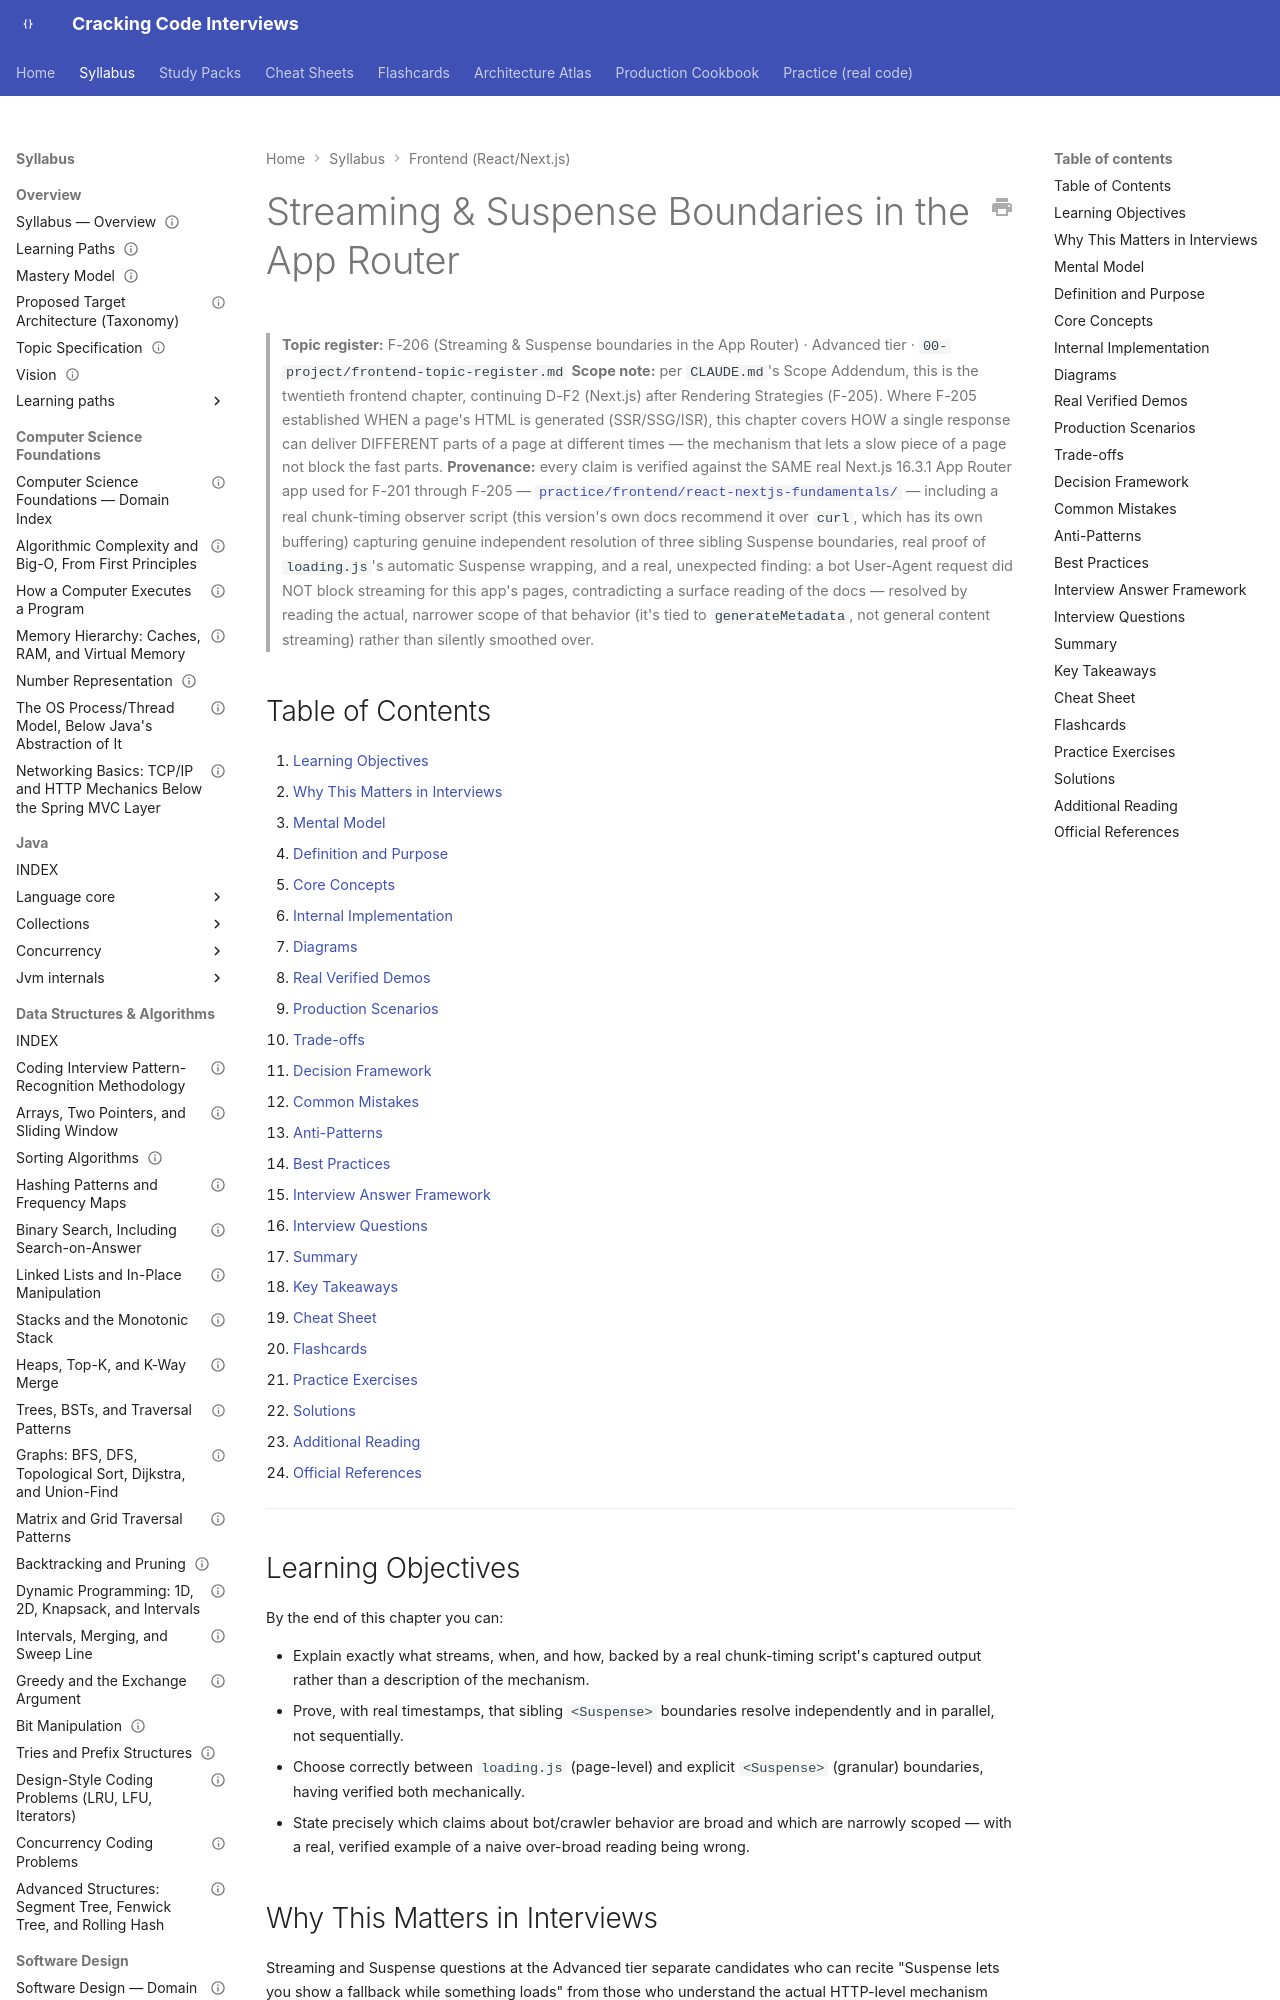

repository: JuanMelendres/cracking-code-interviews · page: syllabus/21-frontend-web/nextjs-streaming-and-suspense/index.html · generator: mkdocs

---
title: "Streaming & Suspense Boundaries in the App Router"
slug: nextjs-streaming-and-suspense
document_type: handbook-chapter
domain: 21-frontend-web
status: canonical
version: 1.0
last_updated: 2026-09-05
source_history:
  - handbook/frontend/nextjs-streaming-and-suspense.md
topic_id: F-206
mastery_levels_covered:
  - L3
  - L4
difficulty:
  - advanced
target_levels:
  - senior
  - staff
prerequisites:
  - nextjs-rendering-strategies.md
  - react-concurrent-rendering.md
related:
  - ../../00-project/frontend-topic-register.md
official_references:
  - https://nextjs.org/docs/app/guides/streaming
  - https://nextjs.org/docs/app/api-reference/file-conventions/loading
  - https://react.dev/reference/react/Suspense
  - https://nextjs.org/docs/app/api-reference/functions/generate-metadata
---

# Streaming & Suspense Boundaries in the App Router

> **Topic register:** F-206 (Streaming & Suspense boundaries in the App Router) · Advanced tier · `00-project/frontend-topic-register.md`
> **Scope note:** per `CLAUDE.md`'s Scope Addendum, this is the twentieth frontend chapter, continuing D-F2 (Next.js) after Rendering Strategies (F-205). Where F-205 established WHEN a page's HTML is generated (SSR/SSG/ISR), this chapter covers HOW a single response can deliver DIFFERENT parts of a page at different times — the mechanism that lets a slow piece of a page not block the fast parts.
> **Provenance:** every claim is verified against the SAME real Next.js 16.3.1 App Router app used for F-201 through F-205 — [`practice/frontend/react-nextjs-fundamentals/`](../../practice/frontend/react-nextjs-fundamentals/) — including a real chunk-timing observer script (this version's own docs recommend it over `curl`, which has its own buffering) capturing genuine independent resolution of three sibling Suspense boundaries, real proof of `loading.js`'s automatic Suspense wrapping, and a real, unexpected finding: a bot User-Agent request did NOT block streaming for this app's pages, contradicting a surface reading of the docs — resolved by reading the actual, narrower scope of that behavior (it's tied to `generateMetadata`, not general content streaming) rather than silently smoothed over.

## Table of Contents

1. [Learning Objectives](#learning-objectives)
2. [Why This Matters in Interviews](#why-this-matters-in-interviews)
3. [Mental Model](#mental-model)
4. [Definition and Purpose](#definition-and-purpose)
5. [Core Concepts](#core-concepts)
6. [Internal Implementation](#internal-implementation)
7. [Diagrams](#diagrams)
8. [Real Verified Demos](#real-verified-demos)
9. [Production Scenarios](#production-scenarios)
10. [Trade-offs](#trade-offs)
11. [Decision Framework](#decision-framework)
12. [Common Mistakes](#common-mistakes)
13. [Anti-Patterns](#anti-patterns)
14. [Best Practices](#best-practices)
15. [Interview Answer Framework](#interview-answer-framework)
16. [Interview Questions](#interview-questions)
17. [Summary](#summary)
18. [Key Takeaways](#key-takeaways)
19. [Cheat Sheet](#cheat-sheet)
20. [Flashcards](#flashcards)
21. [Practice Exercises](#practice-exercises)
22. [Solutions](#solutions)
23. [Additional Reading](#additional-reading)
24. [Official References](#official-references)

---

## Learning Objectives

By the end of this chapter you can:

- Explain exactly what streams, when, and how, backed by a real chunk-timing script's captured output rather than a description of the mechanism.
- Prove, with real timestamps, that sibling `<Suspense>` boundaries resolve independently and in parallel, not sequentially.
- Choose correctly between `loading.js` (page-level) and explicit `<Suspense>` (granular) boundaries, having verified both mechanically.
- State precisely which claims about bot/crawler behavior are broad and which are narrowly scoped — with a real, verified example of a naive over-broad reading being wrong.

## Why This Matters in Interviews

Streaming and Suspense questions at the Advanced tier separate candidates who can recite "Suspense lets you show a fallback while something loads" from those who understand the actual HTTP-level mechanism and its consequences (TTFB, LCP placement, hydration). "Suspense boundaries stream independently" is a fact; "I proved it — three sibling boundaries with 300ms/1200ms/2500ms delays arrived as three separate HTTP chunks at ~350ms/~1250ms/~2550ms, with total response time close to the slowest one, not their sum" is the depth this chapter is built to produce.
